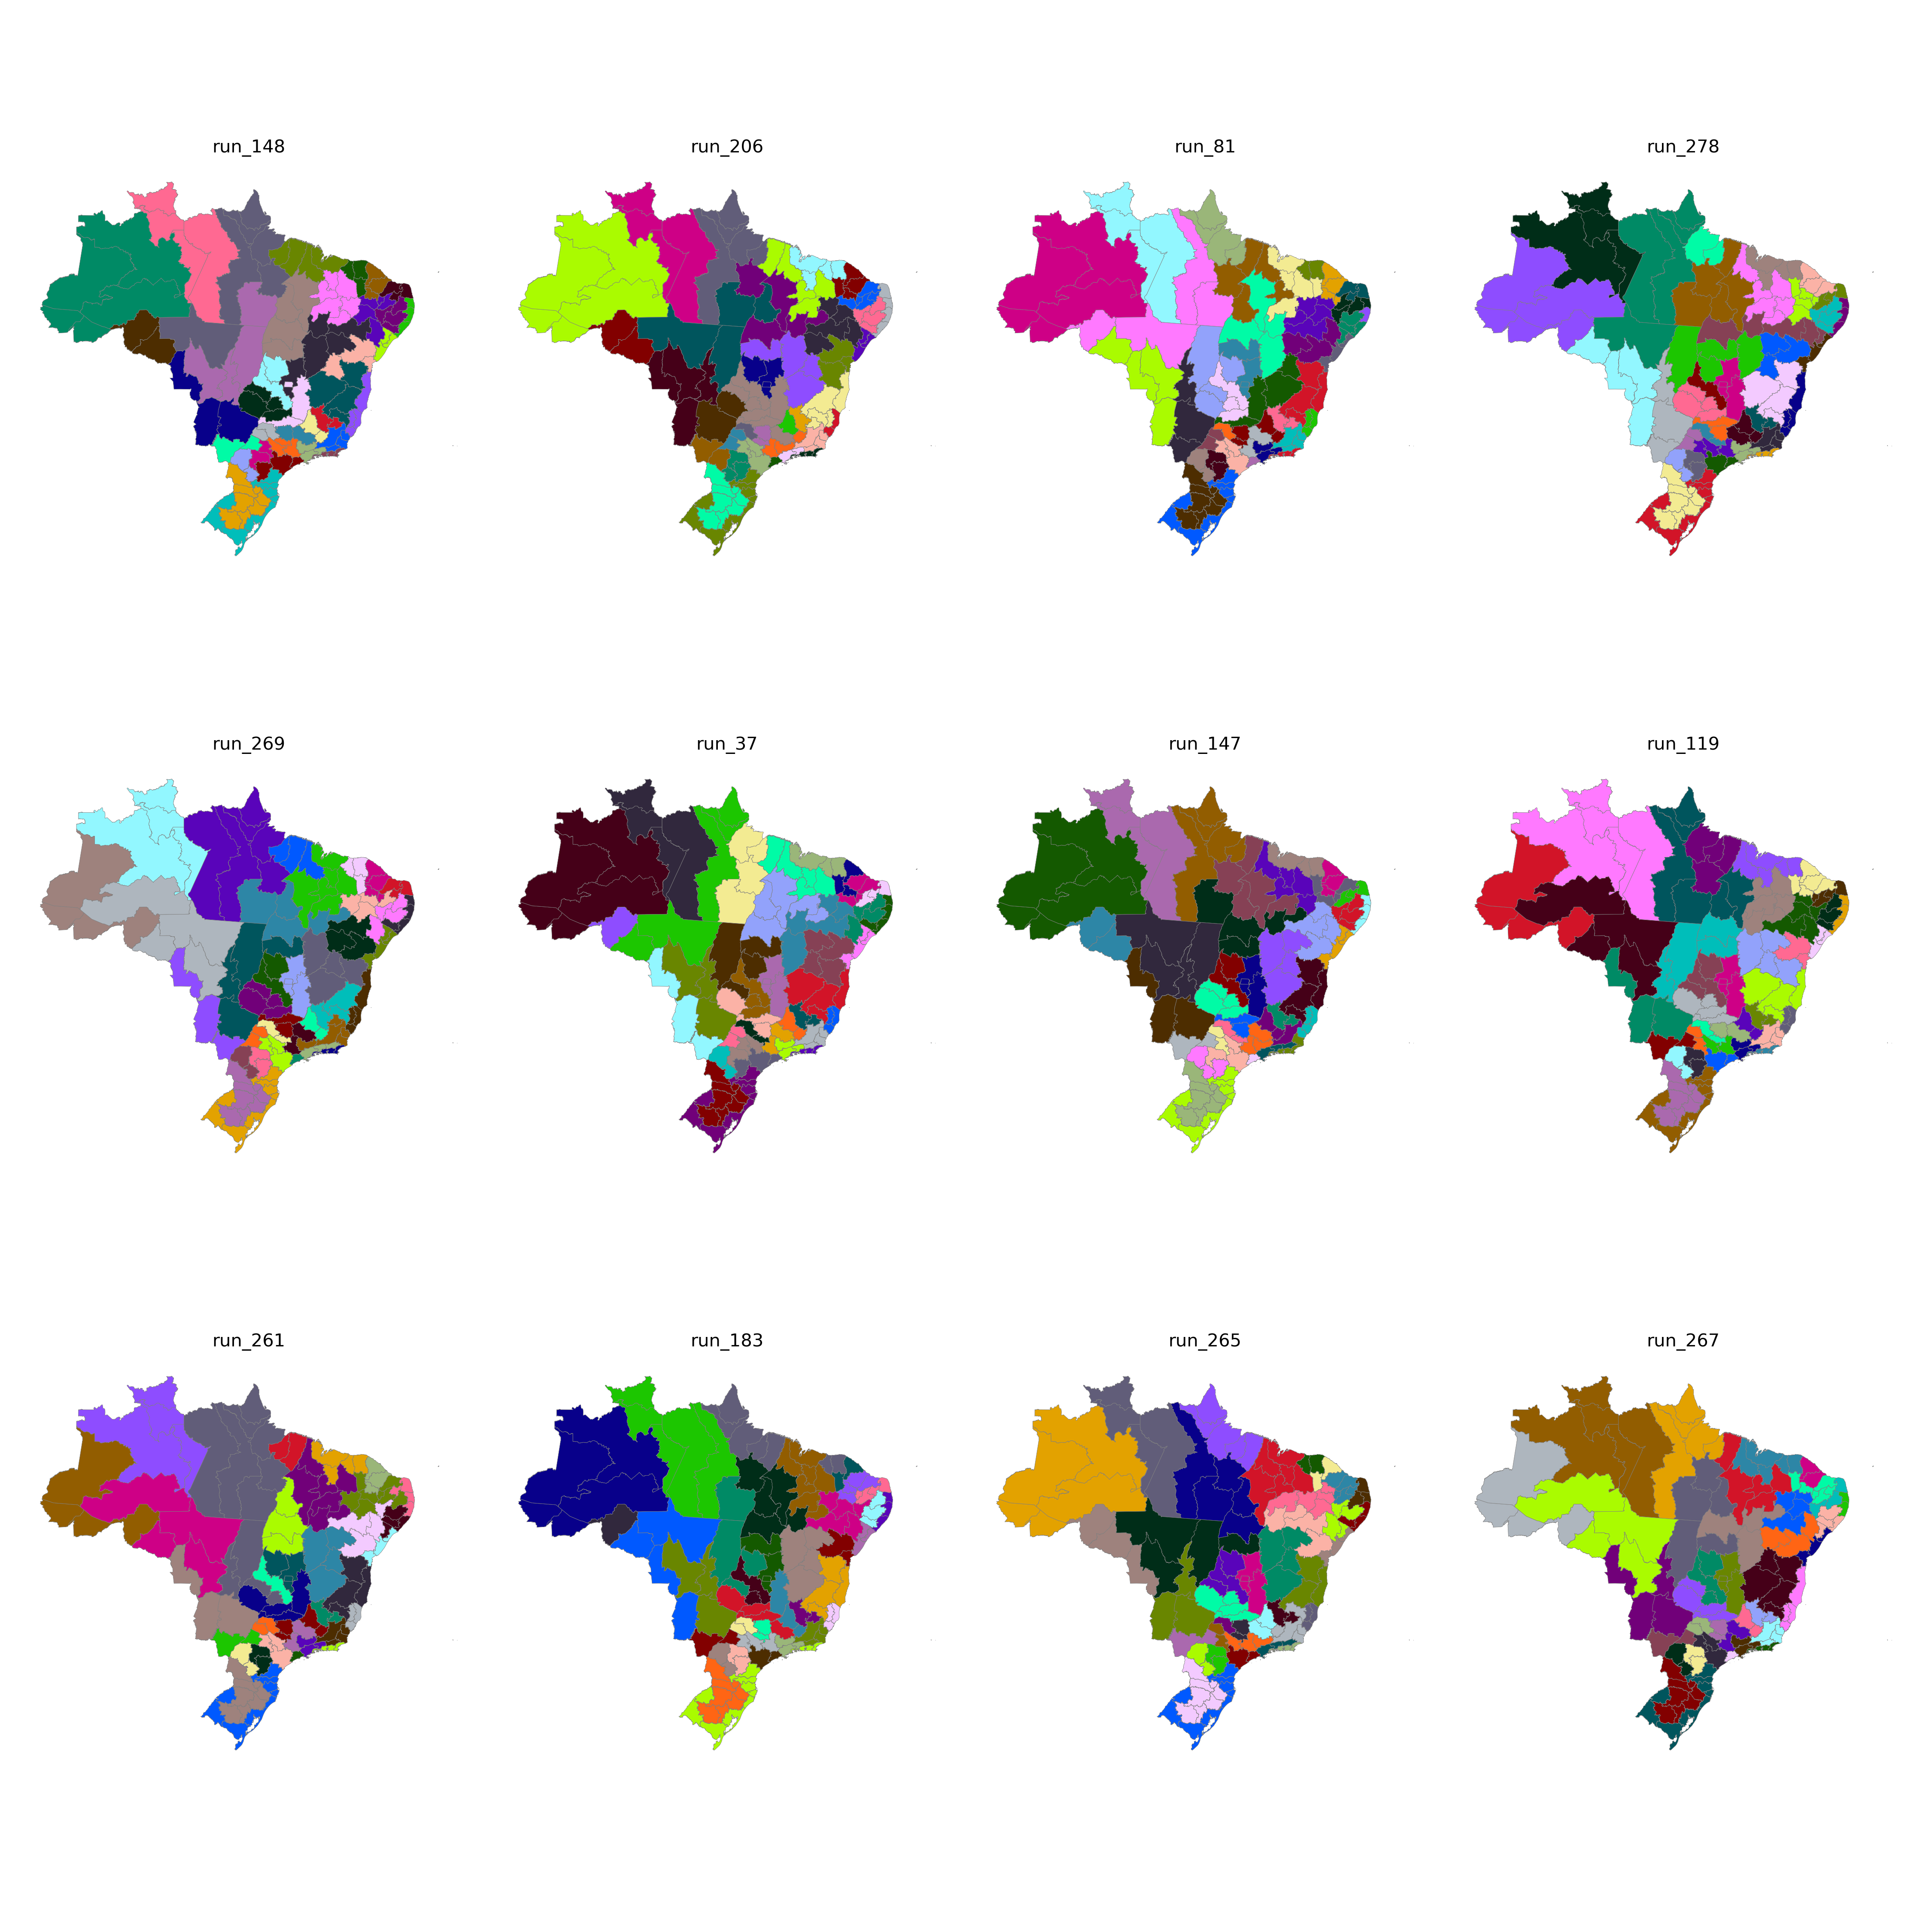

Data behind this chart, as committed beside it:
CD_RGINT, cluster
1101, 31
1102, 33
1201, 31
1202, 31
1301, 32
1302, 31
1303, 31
1304, 32
1401, 32
1402, 32
1501, 5
1502, 7
1503, 7
1504, 7
1505, 32
1506, 5
1507, 5
1601, 5
1602, 5
1701, 6
1702, 7
1703, 6
2101, 4
2102, 4
2103, 4
2104, 3
2105, 3
2201, 3
2202, 4
2203, 3
2204, 6
2205, 6
2206, 3
2301, 8
2302, 8
2303, 8
2304, 10
2305, 10
2306, 4
2401, 9
2402, 9
2403, 10
2501, 12
2502, 13
2503, 9
2504, 10
2601, 12
2602, 13
2603, 13
2604, 14
2701, 12
2702, 12
2801, 11
2802, 11
2901, 11
2902, 11
2903, 16
2904, 16
2905, 18
2906, 18
... 73 more rows
